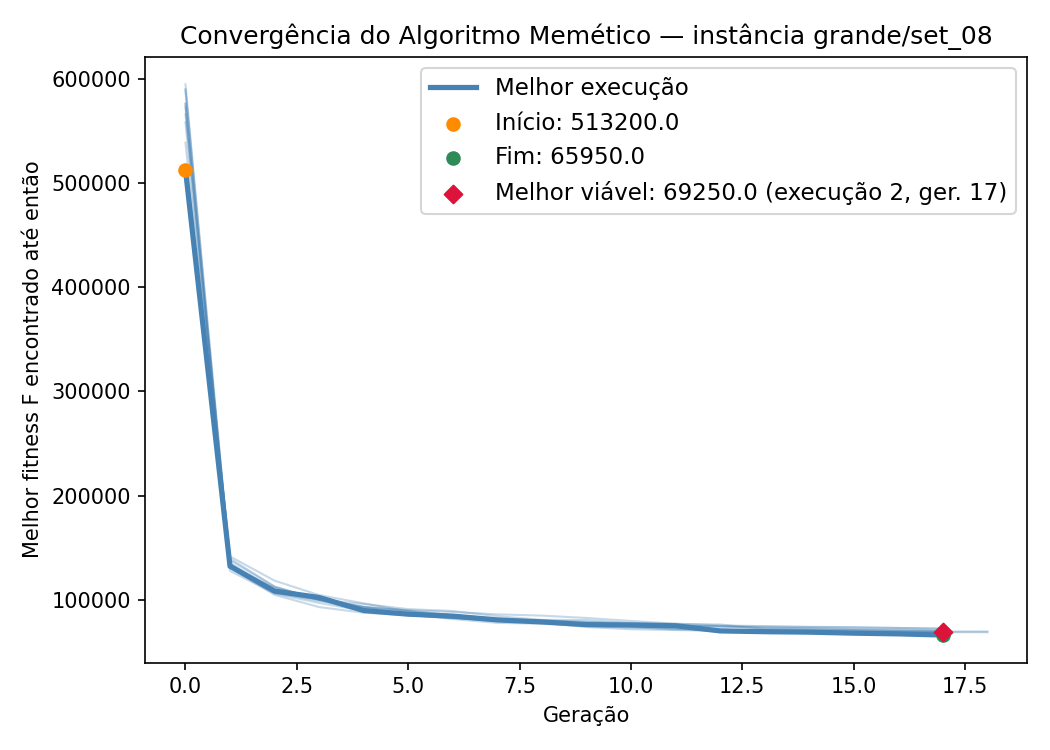

Values plotted in this chart, from the file beside it:
iteration, generation, best_fitness, best_capacity_violation
1, 0, 590600, 229
1, 1, 134525, 16
1, 2, 107425, 9
1, 3, 99500, 8
1, 4, 89800, 6
1, 5, 85475, 5
1, 6, 81350, 4
1, 7, 77675, 3
1, 8, 76775, 3
1, 9, 74700, 2
1, 10, 73000, 2
1, 11, 72225, 2
1, 12, 71100, 2
1, 13, 70825, 2
1, 14, 70525, 2
1, 15, 70100, 2
1, 16, 69825, 2
1, 17, 69375, 2
1, 18, 69375, 2
2, 0, 539025, 200
2, 1, 141500, 18
2, 2, 118200, 14
2, 3, 104350, 6
2, 4, 96400, 5
2, 5, 88675, 3
2, 6, 83475, 2
2, 7, 81075, 2
2, 8, 79325, 2
2, 9, 78575, 2
2, 10, 77550, 2
2, 11, 76775, 2
2, 12, 76100, 2
2, 13, 71825, 0
2, 14, 71050, 0
2, 15, 70700, 0
2, 16, 69625, 0
2, 17, 69250, 0
3, 0, 576125, 219
3, 1, 130775, 13
3, 2, 104600, 6
3, 3, 92825, 4
3, 4, 87425, 4
3, 5, 84975, 4
3, 6, 82475, 4
3, 7, 80675, 4
3, 8, 77600, 3
3, 9, 74850, 2
3, 10, 73750, 2
3, 11, 71175, 1
3, 12, 70850, 1
3, 13, 70500, 1
3, 14, 70000, 1
3, 15, 69200, 1
3, 16, 68850, 1
3, 17, 68650, 1
3, 18, 68650, 1
4, 0, 513200, 186
4, 1, 132075, 14
4, 2, 108175, 11
4, 3, 102025, 10
... 122 more rows
